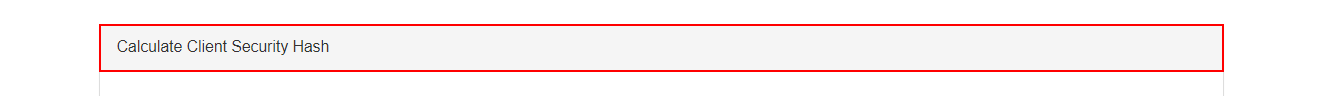
Task: Robotic Enterprise Framework
Workflow: ACME_GetClientInformationDetails

Step 1 [try]: find the element 'Calculate Client Security Hash' in window 'ACME System 1*' (chrome.exe)

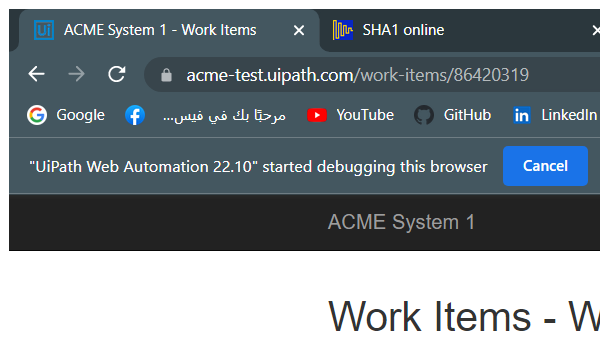
Step 2 [try]: Attach Browser 'chrome.exe ACME' in window 'ACME System 1*' (chrome.exe)

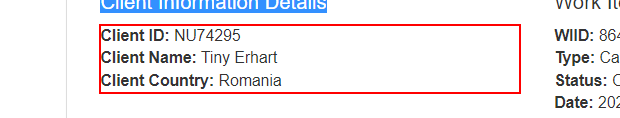
Step 3 [try]: get-text from the paragraph 'Client ID: *                             Client Name: *                             Client Country: *'